16-way image classification set "PlantVillage" from GitHub (sss41097/PlantVillage); label vocabulary: Potato___Early_blight, Potato___Late_blight, Potato___healthy, Rice__Bacterial leaf blight, Rice__Brown spot, Rice__Leaf smut, Tomato__Late_Blight, Tomato___Bacterial_spot, Tomato___Early_blight, Tomato___Late_blight, Tomato___Leaf_Mold, Tomato___Septoria_leaf_spot, Tomato___Spider_mites Two-spotted_spider_mite, Tomato___Target_Spot, Tomato___Tomato_mosaic_virus, Tomato___healthy.

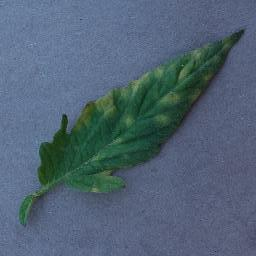
Label: Tomato___Leaf_Mold

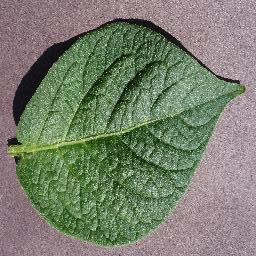
Label: Potato___healthy

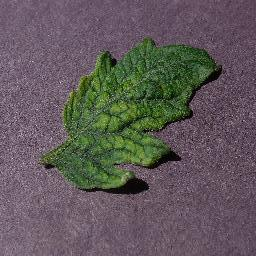
Label: Tomato___Tomato_mosaic_virus

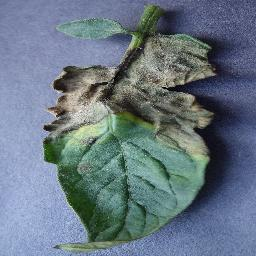
Label: Tomato__Late_Blight

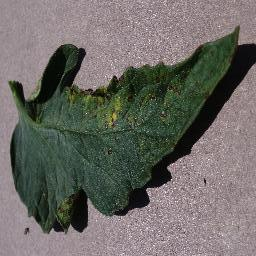
Label: Tomato___Septoria_leaf_spot

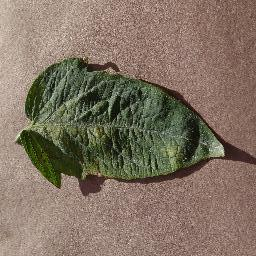
Label: Tomato___Spider_mites Two-spotted_spider_mite
